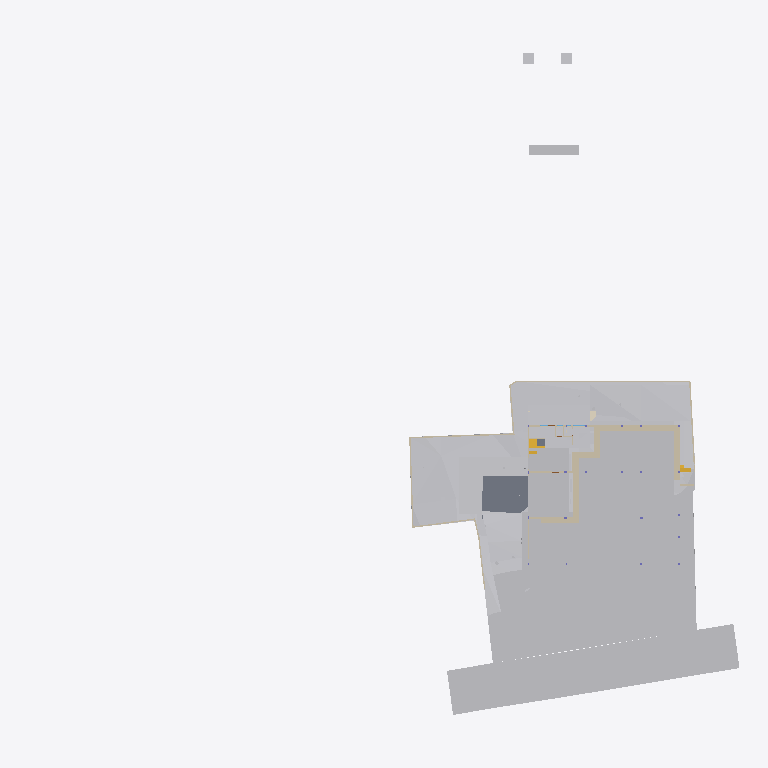
Plan cut of the same IFC building model at storey 'GF' (level -2.65 m, cut at -1.25 m), seen from above with north up, elements coloured by IFC class (only those large enough to see are counted): 26 walls (beige), 22 other elements (light grey), 2 slabs (grey), 2 stair flights (yellow), 1 covering (cream). Cut surfaces are drawn darker.
Extent 96.7 m × 90.0 m × 44.4 m (x, y, z). Storeys (11): Footing at -3.50 m; Site at -2.70 m; GF at -2.65 m; FF Lvl at 0.00 m; Plumbing at 0.00 m; Electrical at 0.00 m; Areacalc at 0.00 m; FF at 0.45 m; FF Lintel at 3.15 m; schedule at 3.50 m; SF at 3.65 m. Elements (686): 132 IfcBeam, 81 IfcWall, 60 IfcCovering, 51 IfcSlab, 48 IfcPipeSegment, 41 IfcColumn, 40 IfcDoor, 37 IfcWindow, 31 IfcEarthworksCut, 30 IfcFurniture, 24 IfcGeographicElement, 16 IfcFooting.

HEADER;
FILE_DESCRIPTION(('ViewDefinition [CoordinationView]'),'2;1');
FILE_NAME('Manilal.ifc','2025-07-31T16:01:22+05:30',(),(),'IfcOpenShell 0.8.3-post1','Bonsai 0.8.3-post1','');
FILE_SCHEMA(('IFC4X3'));
ENDSEC;
DATA;
#1480=IFCPROJECT('2TuuvCHJz54PsFPcraEbH$',$,'My Project',$,$,$,$,(#3,#128),#1481);
#3305=IFCSITE('0lpfVeOW52QfroqLYyHNY2',$,'My Site',$,$,#26,$,$,$,$,$,$,$,$);
#3313=IFCBUILDING('0MzaWOaS178x5FMqOflU3C',$,'My Building',$,$,#25,$,$,$,$,$,$);
#2081=IFCBUILDINGSTOREY('09kFoqoxrCvB1_fcEsMZsQ',$,'FF',$,$,#217,$,$,$,$);
#2986=IFCBUILDINGSTOREY('0zoFHJ9PnFW80M$mIVDQW3',$,'GF',$,$,#559675,$,$,$,$);
#17145=IFCBUILDINGSTOREY('0MckaoTknA3edZMUNhTyAK',$,'SF',$,$,#17254,$,$,$,$);
#20035=IFCBUILDINGSTOREY('3LpnsPikv4mRTBpfC3WQtx',$,'FF Lvl',$,$,#20051,$,$,$,$);
#23582=IFCBUILDINGSTOREY('0DtUgpQ1b6nBmkLmvc_ehu',$,'FF Lintel',$,$,#23767,$,$,$,$);
#459032=IFCBUILDINGSTOREY('2nxT8wHGnDX9t8LjuK$yoz',$,'Footing',$,$,#459177,$,$,$,$);
#482732=IFCBUILDINGSTOREY('0qJiDzySr4lhgisX7t8beM',$,'Site',$,$,#482753,$,$,$,$);
#485569=IFCBUILDINGSTOREY('33UZQ2TSvAg8IY4x5QCp2i',$,'schedule',$,$,#490135,$,$,$,$);
#507278=IFCBUILDINGSTOREY('0fi$VcvNr0Zu6wnPuK6jDB',$,'Plumbing',$,$,#507299,$,$,$,$);
#531643=IFCBUILDINGSTOREY('2JRfeNnUP7R92jcKtKmwj5',$,'Electrical',$,$,#531659,$,$,$,$);
#552261=IFCBUILDINGSTOREY('3JrIAq4xL0avIQ8pEnV5X6',$,'Areacalc',$,$,#552277,$,$,$,$);
#550097=IFCGEOGRAPHICELEMENT('3hzKcHmG15MBT$Lf89GHXN',$,'PureSite',$,$,#560045,#550264,$,.TERRAIN.);
#506523=IFCGEOGRAPHICELEMENT('20M0x6_hv1D8u5ftoKpVy3',$,'Road',$,$,#536372,#506537,$,.TERRAIN.);
#472415=IFCEARTHWORKSFILL('0SId10rUP56RfmvaC9ti3V',$,'Cube',$,$,#550958,#472425,$,.SLOPEFILL.);
#557388=IFCEARTHWORKSCUT('2Q_BpVgoH5UP4ov3lAq_Nd',$,'Cut',$,$,#557373,#557387,$,.BASE_EXCAVATION.);
#557336=IFCEARTHWORKSCUT('3NfQzW2p90kemh8IGcUxhf',$,'roader',$,$,#557183,#557335,$,.PAVEMENTMILLING.);
#557170=IFCEARTHWORKSCUT('1orBtrQ6r9QBXstUuMTyak',$,'Cut',$,$,#557157,#557169,$,.BASE_EXCAVATION.);
#557360=IFCEARTHWORKSCUT('2x49TXK193K9MJc3CK9x_n',$,'Cut',$,$,#557348,#557359,$,.BASE_EXCAVATION.);
#557636=IFCEARTHWORKSCUT('0lv4XU7zX8PPDYPdO7aOdg',$,'Cut',$,$,#557624,#557635,$,.BASE_EXCAVATION.);
#29381=IFCSLAB('30Y2A3Waj1_g7GRY9nwvu4',$,'Slab',$,$,#552081,#29392,$,$);
#557121=IFCGEOGRAPHICELEMENT('1mqx3WFMb0_xZzgY5_pKpf',$,'Site',$,$,#558011,#557120,$,.TERRAIN.);
#557611=IFCEARTHWORKSCUT('3NGXkKzmP9mwmT7XBm4eTA',$,'Cut',$,$,#557599,#557610,$,.BASE_EXCAVATION.);
#557415=IFCEARTHWORKSCUT('01J8VwQ8f08gmXDrlhIlzq',$,'Cut',$,$,#557401,#557414,$,.BASE_EXCAVATION.);
#557536=IFCEARTHWORKSCUT('3P_ZVV06j60u6$ptV0zgAt',$,'Cut',$,$,#557524,#557535,$,.BASE_EXCAVATION.);
#19398=IFCVEHICLE('0rzGDxo0H1CRYsT$ARQpVS',$,'Vehicle',$,$,#559680,#19411,$,$);
#93186=IFCVEHICLE('09kCGSf$LDBwv0agp2PRhM',$,'Vehicle',$,$,#559685,#93199,$,$);
#472474=IFCWALL('1moSAGyaj6X9dKOrtxI8Fe',$,'Wall',$,$,#473379,#472485,$,$);
#473249=IFCWALL('1KbxXSTQH2teyECKGpd9D2',$,'Wall',$,$,#473423,#473260,$,$);
#557561=IFCEARTHWORKSCUT('3XBGdyU2D9MeN3q92cqay6',$,'Cut',$,$,#557549,#557560,$,.BASE_EXCAVATION.);
#473312=IFCWALL('0D7izqDE9Fp8sOi_qFuCii',$,'Wall',$,$,#473361,#473323,$,$);
#229124=IFCWALL('3MfSYaOiTA4AjSKpPvRhyi',$,'Wall',$,$,#395482,#229135,$,$);
#557586=IFCEARTHWORKSCUT('1t$VJ4$o90evgf8hngEw3O',$,'Cut',$,$,#557574,#557585,$,.BASE_EXCAVATION.);
#473463=IFCWALL('1GppCG6LrDywOQqWlDzPYg',$,'Wall',$,$,#501941,#473474,$,$);
#28186=IFCWALL('2UlyJbGOL47vem9W3W5T7b',$,'Wall',$,$,#214889,#28197,$,$);
#14810=IFCWALL('1YbjuILpv4AxLe7Ucp54z8',$,'Wall',$,$,#501924,#14821,$,$);
#557144=IFCEARTHWORKSCUT('3qSRQGu4LBQwY_0nsq1Dm5',$,'Cut',$,$,#557133,#557143,$,.BASE_EXCAVATION.);
#557660=IFCEARTHWORKSCUT('2v1khSIBb6kei0EyPD83zy',$,'Cut',$,$,#557649,#557659,$,.BASE_EXCAVATION.);
#214630=IFCWALL('1v3BeDslv3W8LfR3WiqTEd',$,'Wall',$,$,#214830,#214641,$,$);
#395961=IFCWALL('2oTy5UOG136OtM3IP_qiPs',$,'Wall',$,$,#396036,#395972,$,$);
#472782=IFCWALL('2FqYND$9X5M9fHaixjCXYh',$,'Wall',$,$,#473026,#472793,$,$);
#472189=IFCWALL('04IL2Uoxz3QwDoYYrUEYCu',$,'Wall',$,$,#558835,#472200,$,$);
#51049=IFCSTAIRFLIGHT('0QDG9AXQX0PgjOZTZBSSJQ',$,'StairFlight',$,$,#559710,#51062,$,12,11,0.183333337306976,0.150000005960464,.STRAIGHT.);
#14894=IFCWALL('3LM7Pm6Iv8$Bf3kD16vEYX',$,'Wall',$,$,#501868,#14905,$,$);
#473027=IFCWALL('2zFLYjvBr64PEv0Q0wA1WK',$,'Wall',$,$,#473235,#473038,$,$);
#557968=IFCEARTHWORKSCUT('08D7EzEO5EDf77PNZj4fIk',$,'Cut',$,$,#557951,#557967,$,.BASE_EXCAVATION.);
#27353=IFCWALL('2Y2Bm57Cb8Exxz7st0aRUc',$,'Wall',$,$,#214921,#27364,$,$);
#170412=IFCWALL('02QSUeXF96zws6rSEwOtxB',$,'Wall',$,$,#471821,#170423,$,$);
#171459=IFCFURNITURE('2eCSdMrzH5F8FKRq_Kat7X',$,'Furniture',$,$,#559705,#171491,$,$);
#27060=IFCWALL('10l$0x7lzBbBMMGF1qxI0s',$,'Wall',$,$,#27511,#27071,$,$);
#30905=IFCWALL('0J9S4Srlb1MOsgNvH90_Ni',$,'Wall',$,$,#559760,#30916,$,$);
#28224=IFCWALL('10RvTK_K97Xg3Zon6pJwxP',$,'Wall',$,$,#229504,#28235,$,$);
#557685=IFCEARTHWORKSCUT('1$p4eSUvT2WBuIfwXj1KUy',$,'Cut',$,$,#557673,#557684,$,.BASE_EXCAVATION.);
#333903=IFCSLAB('3cIjCkU9z4KAJ3jF3WGIBm',$,'Slab',$,$,#559715,#333917,$,$);
#469076=IFCSTAIRFLIGHT('3akbHycZ93yR_8u_wyKIcq',$,'StairFlight',$,$,#559755,#469166,$,10,9,0.175,0.300000011920929,.STRAIGHT.);
#101546=IFCWALL('0Rf_6ET3jB1A$TE_PSB8cB',$,'Wall',$,$,#471955,#101557,$,$);
#535887=IFCCOVERING('3erdxtYOTF6hsIy9z_3VeT',$,'Covering',$,$,#559935,#535898,$,$);
#558721=IFCWALL('29eB4gRmj6VxEEGsWe_dsJ',$,'Wall',$,$,#558814,#558741,$,$);
#496302=IFCWALL('1skRZA3gDArPLyHJ1xBWOA',$,'Wall',$,$,#559855,#496313,$,$);
#322899=IFCWALL('301zTpBY56QRbhbSgqyTtD',$,'Wall',$,$,#471924,#322910,$,$);
#475030=IFCWALL('0P8jPYbMTBahN2mQMeo_4L',$,'Wall',$,$,#475078,#475041,$,$);
#558601=IFCWALL('1DUlEkwFj7lgw_DTXtuVee',$,'Wall',$,$,#558720,#558621,$,$);
#29467=IFCWALL('2U66_ERPrD$A$2PTOc1bPA',$,'Wall',$,$,#559735,#29478,$,$);
#319577=IFCFURNITURE('0fdrhMOd5CYABI21svJpWT',$,'Furniture',$,$,#559725,#319588,$,$);
#322727=IFCWALL('0NXfgi9BT5$x6dqiz38cKQ',$,'Wall',$,$,#559930,#322738,$,$);
ENDSEC;
